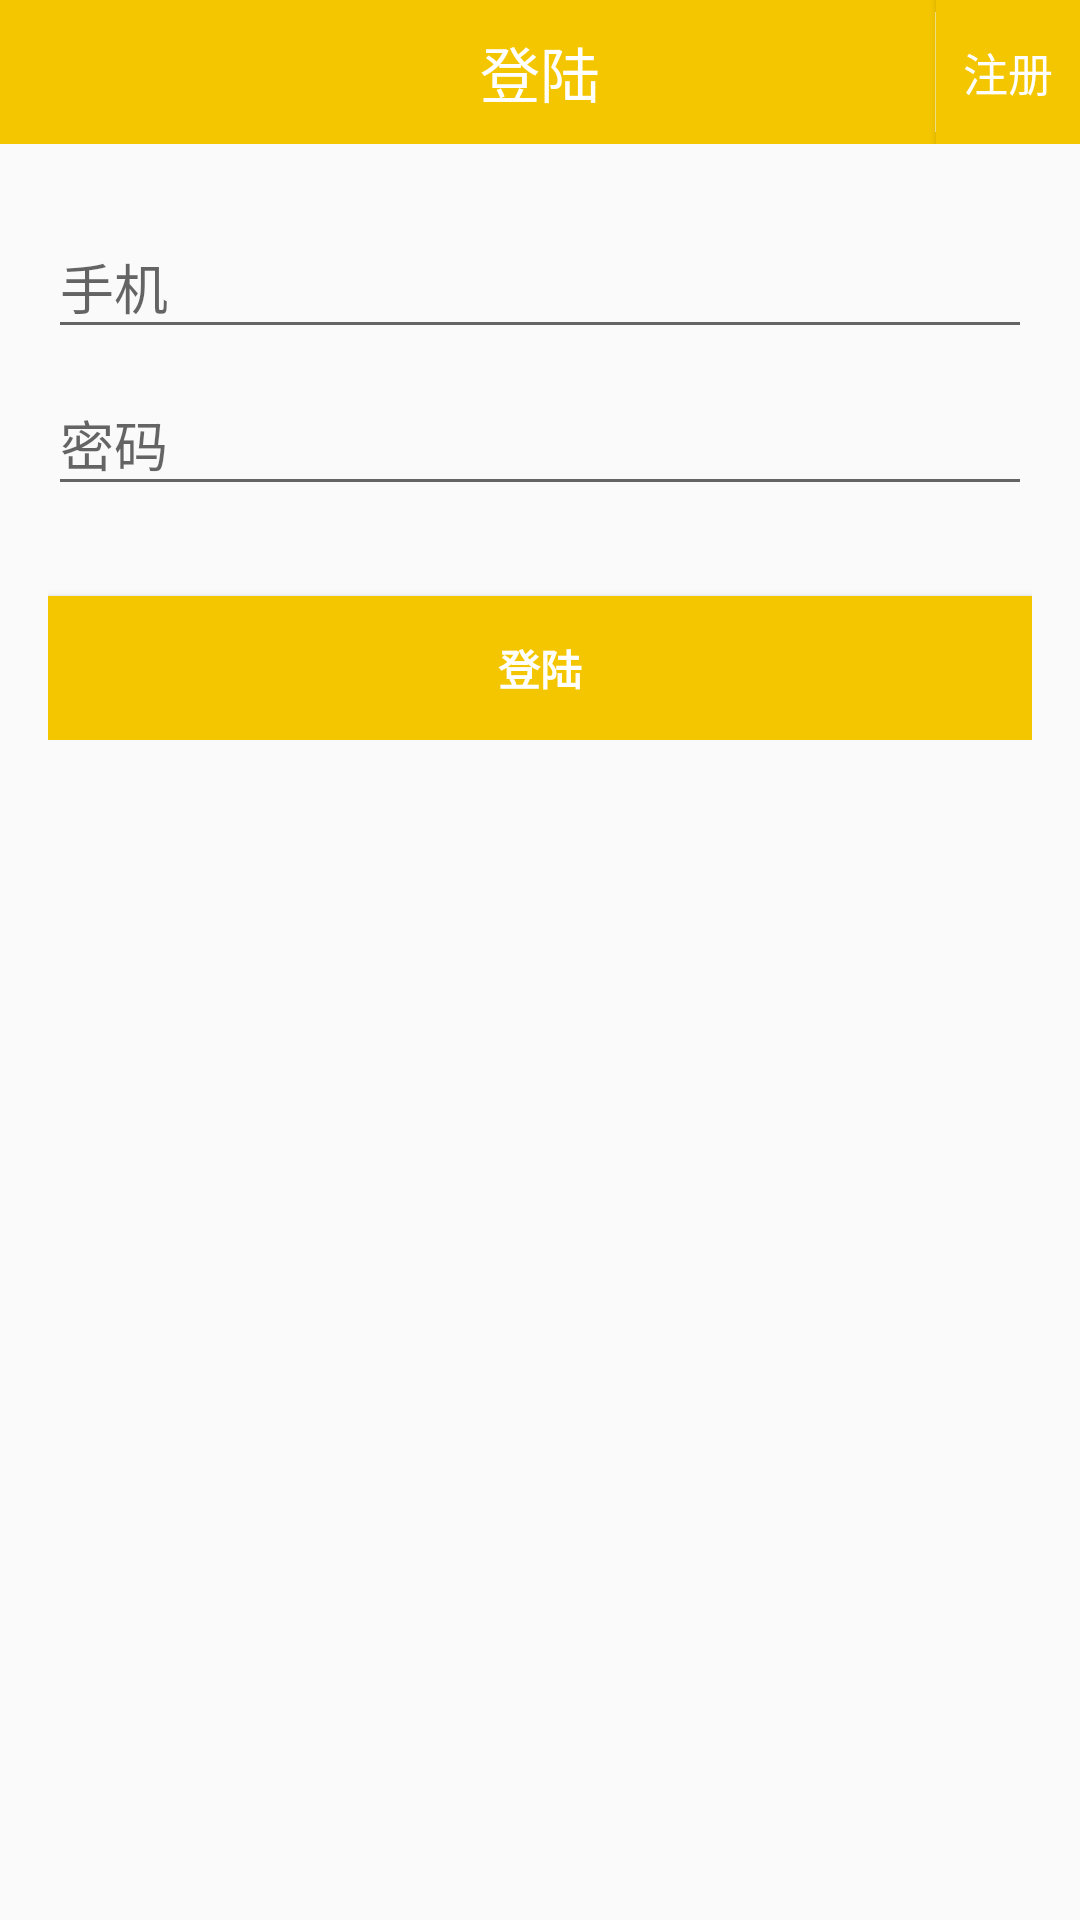

This screen was rendered from an Android layout file. Write that file and the resources it references.
<!-- AndroidManifest.xml: application theme AppTheme -->
<!-- res/layout/activity_login.xml -->
<LinearLayout xmlns:android="http://schemas.android.com/apk/res/android"
    android:layout_width="match_parent"
    android:layout_height="match_parent"
    android:gravity="center_horizontal"
    android:orientation="vertical">

    <RelativeLayout style="@style/topbar_layout_style">

        <TextView
            android:id="@+id/tv_title"
            style="@style/topbar_text_style"
            android:text="@string/title_activity_login" />

        <View
            style="@style/topbar_divider_view_style"
            android:layout_toLeftOf="@+id/btn_register" />

        <Button
            android:id="@+id/btn_register"
            style="@style/btn_style"
            android:layout_width="48dp"
            android:layout_height="wrap_content"
            android:layout_alignParentRight="true"
            android:layout_centerVertical="true"
            android:text="@string/action_register" />

    </RelativeLayout>

    <ScrollView
        android:id="@+id/login_form"
        android:layout_width="match_parent"
        android:layout_height="match_parent"
        android:layout_marginLeft="@dimen/activity_horizontal_margin"
        android:layout_marginRight="@dimen/activity_horizontal_margin"
        android:layout_marginTop="@dimen/activity_vertical_margin">

        <LinearLayout
            android:id="@+id/email_login_form"
            android:layout_width="match_parent"
            android:layout_height="wrap_content"
            android:orientation="vertical">

            <android.support.design.widget.TextInputLayout
                android:layout_width="match_parent"
                android:layout_height="wrap_content">

                <AutoCompleteTextView
                    android:id="@+id/email"
                    android:layout_width="match_parent"
                    android:layout_height="wrap_content"
                    android:hint="@string/prompt_phone"
                    android:inputType="phone"
                    android:maxLength="11"
                    android:maxLines="1"
                    android:singleLine="true" />

            </android.support.design.widget.TextInputLayout>

            <android.support.design.widget.TextInputLayout
                android:layout_width="match_parent"
                android:layout_height="wrap_content">

                <EditText
                    android:id="@+id/password"
                    android:layout_width="match_parent"
                    android:layout_height="wrap_content"
                    android:hint="@string/prompt_password"
                    android:inputType="textPassword"
                    android:maxLength="20"
                    android:maxLines="1"
                    android:singleLine="true" />

            </android.support.design.widget.TextInputLayout>

            <Button
                android:id="@+id/btn_login"
                style="?android:textAppearanceSmall"
                android:layout_width="match_parent"
                android:layout_height="wrap_content"
                android:layout_marginTop="30dp"
                android:background="@drawable/btn_bg"
                android:text="@string/action_sign_in"
                android:textColor="@color/white"
                android:textStyle="bold" />

        </LinearLayout>
    </ScrollView>
</LinearLayout>
<!-- resources referenced by this layout -->
<resources>
  <color name="white">#ffffff</color>
  <dimen name="activity_horizontal_margin">16dp</dimen>
  <dimen name="activity_vertical_margin">16dp</dimen>
  <!-- drawable btn_bg (drawable) -->
  <?xml version="1.0" encoding="utf-8"?>
  <selector xmlns:android="http://schemas.android.com/apk/res/android">
      <item android:drawable="@color/main_style_pressed_color" android:state_pressed="true" />
      <item android:drawable="@color/main_style_normal_color" />
  </selector>
  <string name="action_register">注册</string>
  <string name="action_sign_in">登陆</string>
  <string name="prompt_password">密码</string>
  <string name="prompt_phone">手机</string>
  <string name="title_activity_login">登陆</string>
  <style name="btn_style">
          <item name="android:layout_width">match_parent</item>
          <item name="android:layout_height">wrap_content</item>
          <item name="android:textSize">15sp</item>
          <item name="android:textColor">@color/white</item>
          <item name="android:background">@drawable/btn_bg</item>
      </style>
  
      //====================== loading dialog style=======================================
  <style name="topbar_divider_view_style">
          <item name="android:layout_width">0.05dp</item>
          <item name="android:layout_height">match_parent</item>
          <item name="android:layout_marginBottom">4dp</item>
          <item name="android:layout_marginTop">4dp</item>
          <item name="android:background">@color/divider</item>
      </style>
  
      //===============================顶部标题=======================================
  <style name="topbar_layout_style">
          <item name="android:layout_width">match_parent</item>
          <item name="android:layout_height">48dp</item>
          <item name="android:background">@color/main_style_normal_color</item>
      </style>
  
      //===============================顶部分割View=======================================
  <style name="topbar_text_style">
          <item name="android:layout_width">wrap_content</item>
          <item name="android:layout_height">wrap_content</item>
          <item name="android:layout_centerInParent">true</item>
          <item name="android:layout_centerVertical">true</item>
          <item name="android:textColor">@color/white</item>
          <item name="android:textSize">20sp</item>
      </style>
  
      //===============================价格和销量=======================================
  <style name="AppTheme" parent="Theme.AppCompat.Light.DarkActionBar">
          
      </style>
  
      //===============================底部导航栏=======================================
  <color name="main_style_pressed_color">#ea8010</color>
  <color name="main_style_normal_color">#F4c600</color>
  <color name="divider">#FFEC8B</color>
</resources>
